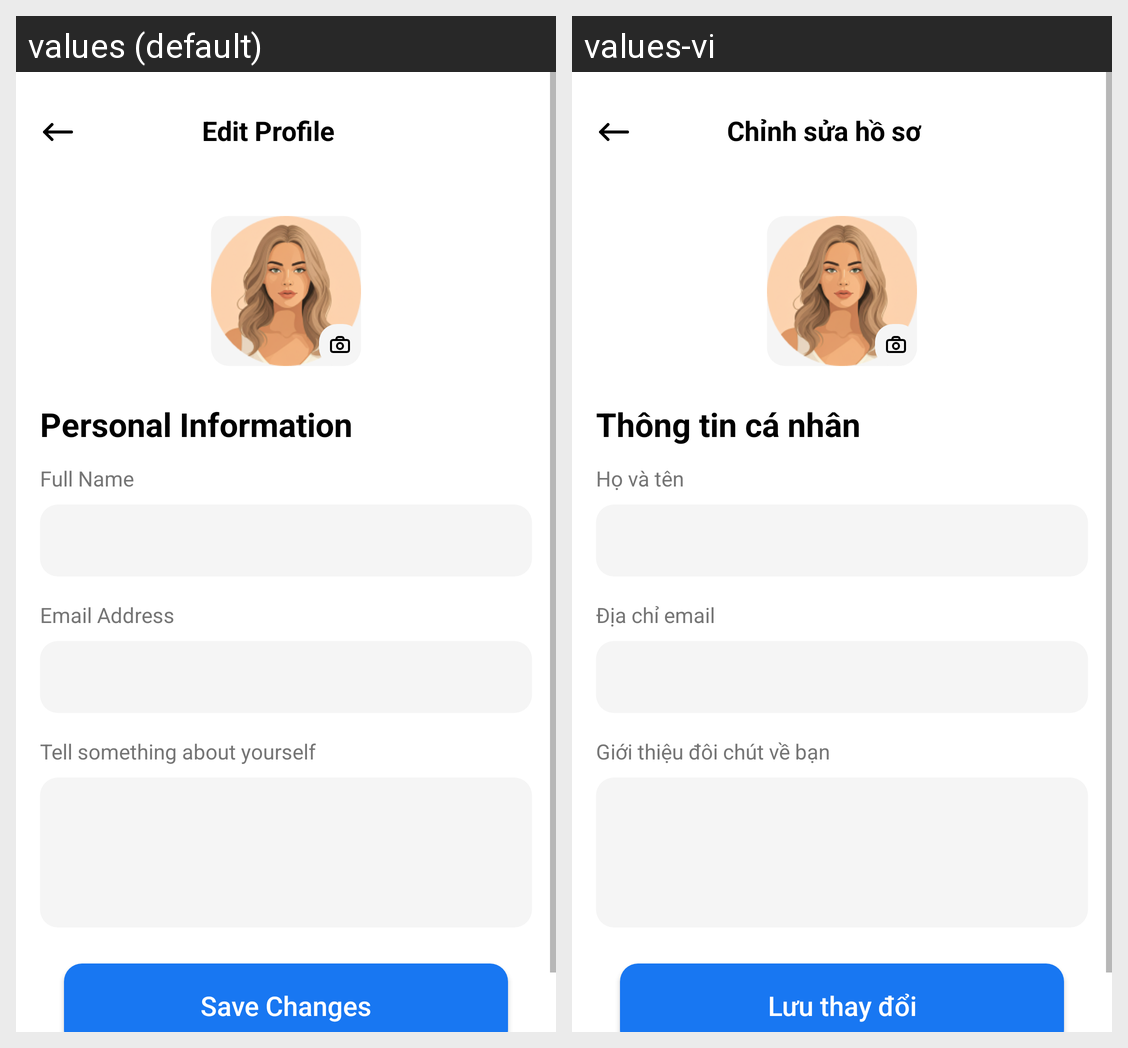

The Android screen above is rendered under two locales of the same app. Produce the string resources it draws, with the default and per-locale values.
Android screen res/layout/fragment_settings_profile.xml rendered under 2 locales, left to right: values (default), values-vi. Device: Nexus 5 (rendered at 1080×1920; each locale shown at half size, 540×960, under a caption strip naming it); theme Theme.HabitTracker.
Strings drawn on this screen, with the default value and each locale's value (text and hints the layout hard-codes, and strings that could not be matched under every locale, appear in the picture but are not listed):

edit_profile
  values: Edit Profile
  values-vi: Chỉnh sửa hồ sơ

personal_information
  values: Personal Information
  values-vi: Thông tin cá nhân

label_full_name
  values: Full Name
  values-vi: Họ và tên

label_email_address
  values: Email Address
  values-vi: Địa chỉ email

hint_bio
  values: Tell something about yourself
  values-vi: Giới thiệu đôi chút về bạn

save_changes
  values: Save Changes
  values-vi: Lưu thay đổi
